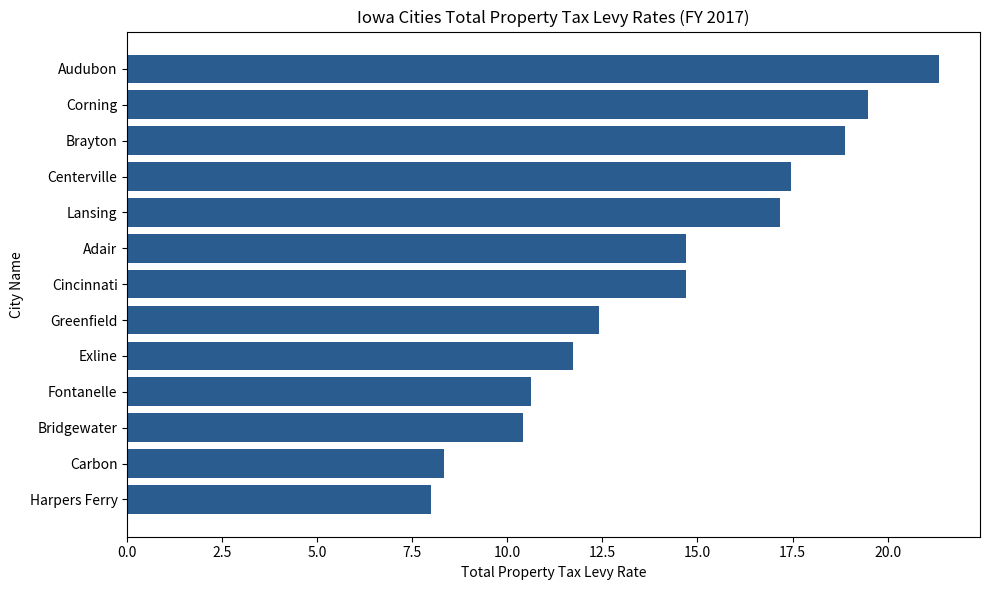

Recreate this plot in Python.
import matplotlib.pyplot as plt
import pandas as pd

# 1. Analiz Ettiğin Verileri Tanımla
data = {
    "City": [
        "Audubon",
        "Corning",
        "Brayton",
        "Centerville",
        "Lansing",
        "Adair",
        "Cincinnati",
        "Greenfield",
        "Exline",
        "Fontanelle",
        "Bridgewater",
        "Carbon",
        "Harpers Ferry",
    ],
    "Total_Levy_Rate": [
        21.36320,
        19.48752,
        18.87297,
        17.47205,
        17.16459,
        14.69725,
        14.68677,
        12.40006,
        11.72667,
        10.62662,
        10.41856,
        8.32767,
        7.98888,
    ],
}

df = pd.DataFrame(data)

# 2. Grafik Oluştur
plt.figure(figsize=(10, 6))
plt.barh(df["City"], df["Total_Levy_Rate"], color="#2b5c8f")
plt.xlabel("Total Property Tax Levy Rate")
plt.ylabel("City Name")
plt.title("Iowa Cities Total Property Tax Levy Rates (FY 2017)")
plt.gca().invert_yaxis()  # En yüksek oranı en üste getir
plt.tight_layout()

# 3. Grafiği Kaydet
plt.savefig("tax_rates_chart.png", dpi=300)
print("Grafik 'tax_rates_chart.png' adıyla başarıyla oluşturuldu!")
